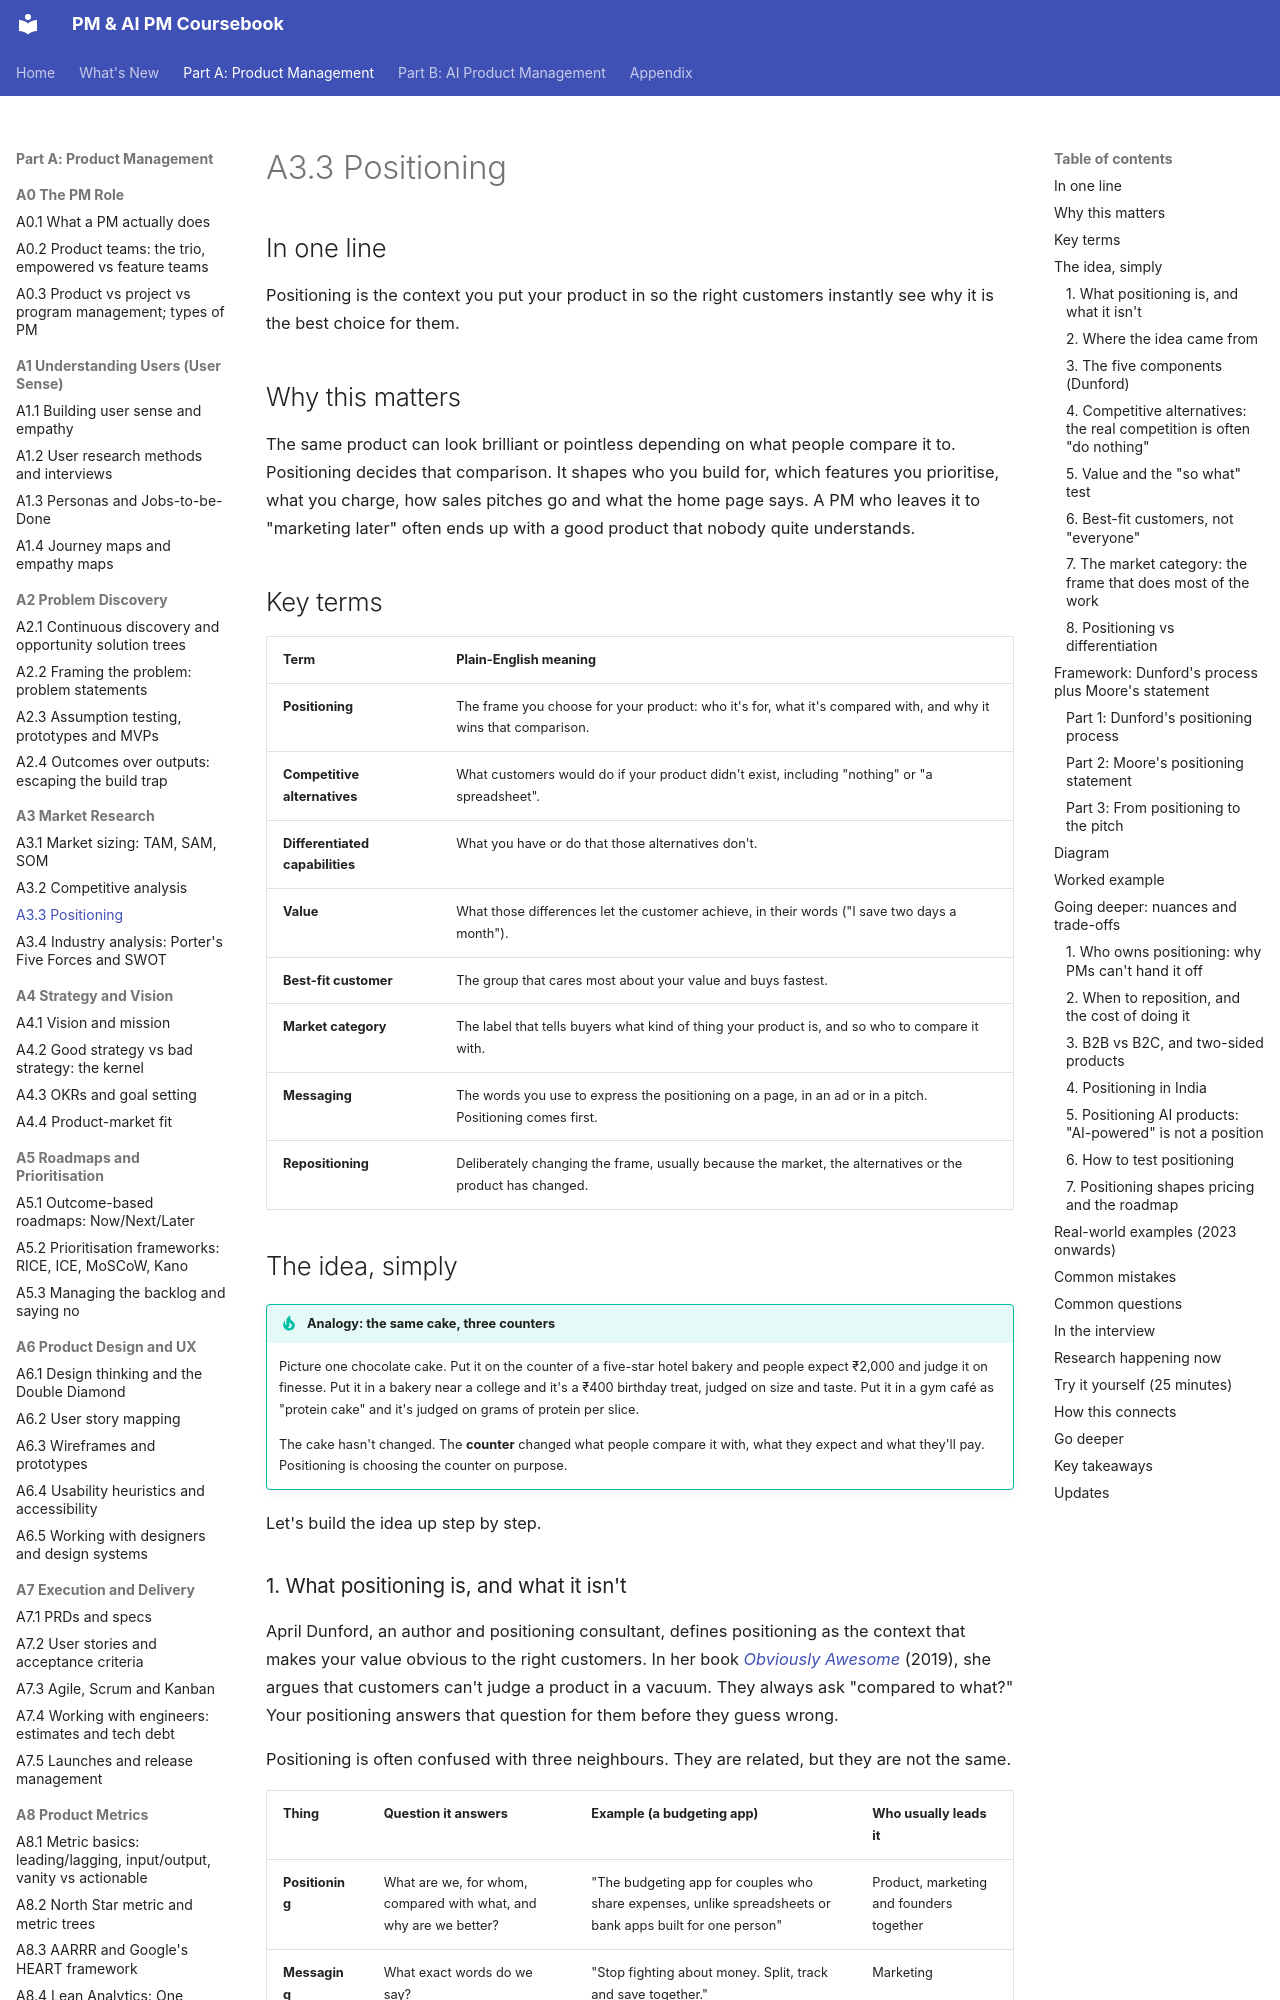

repository: sgunisity/pm-coursebook · page: part-a/03-market-research/03-positioning/index.html · generator: mkdocs

---
id: A3.3
title: "Positioning"
last_reviewed: 2026-11-24
---

# A3.3 Positioning

## In one line

Positioning is the context you put your product in so the right customers instantly see why it is the best choice for them.

## Why this matters

The same product can look brilliant or pointless depending on what people compare it to. Positioning decides that comparison. It shapes who you build for, which features you prioritise, what you charge, how sales pitches go and what the home page says. A PM who leaves it to "marketing later" often ends up with a good product that nobody quite understands.

## Key terms

| Term | Plain-English meaning |
|---|---|
| **Positioning** | The frame you choose for your product: who it's for, what it's compared with, and why it wins that comparison. |
| **Competitive alternatives** | What customers would do if your product didn't exist, including "nothing" or "a spreadsheet". |
| **Differentiated capabilities** | What you have or do that those alternatives don't. |
| **Value** | What those differences let the customer achieve, in their words ("I save two days a month"). |
| **Best-fit customer** | The group that cares most about your value and buys fastest. |
| **Market category** | The label that tells buyers what kind of thing your product is, and so who to compare it with. |
| **Messaging** | The words you use to express the positioning on a page, in an ad or in a pitch. Positioning comes first. |
| **Repositioning** | Deliberately changing the frame, usually because the market, the alternatives or the product has changed. |

## The idea, simply

!!! tip "Analogy: the same cake, three counters"
    Picture one chocolate cake. Put it on the counter of a five-star hotel bakery and people expect ₹2,000 and judge it on finesse. Put it in a bakery near a college and it's a ₹400 birthday treat, judged on size and taste. Put it in a gym café as "protein cake" and it's judged on grams of protein per slice.

    The cake hasn't changed. The **counter** changed what people compare it with, what they expect and what they'll pay. Positioning is choosing the counter on purpose.

Let's build the idea up step by step.

### 1. What positioning is, and what it isn't

April Dunford, an author and positioning consultant, defines positioning as the context that makes your value obvious to the right customers. In her book [*Obviously Awesome*](https://pagetwo.com/book/obviously-awesome/) (2019), she argues that customers can't judge a product in a vacuum. They always ask "compared to what?" Your positioning answers that question for them before they guess wrong.

Positioning is often confused with three neighbours. They are related, but they are not the same.

| Thing | Question it answers | Example (a budgeting app) | Who usually leads it |
|---|---|---|---|
| **Positioning** | What are we, for whom, compared with what, and why are we better? | "The budgeting app for couples who share expenses, unlike spreadsheets or bank apps built for one person" | Product, marketing and founders together |
| **Messaging** | What exact words do we say? | "Stop fighting about money. Split, track and save together." | Marketing |
| **Branding** | How should we look and feel? | Warm colours, friendly tone, couple-friendly illustrations | Brand / design |
| **Marketing** | Where and how do we reach people? | Wedding-season Instagram ads, partnerships with wedding planners | Marketing / growth |

The order matters. If positioning is wrong, beautiful messaging and branding just say the wrong thing more loudly.
